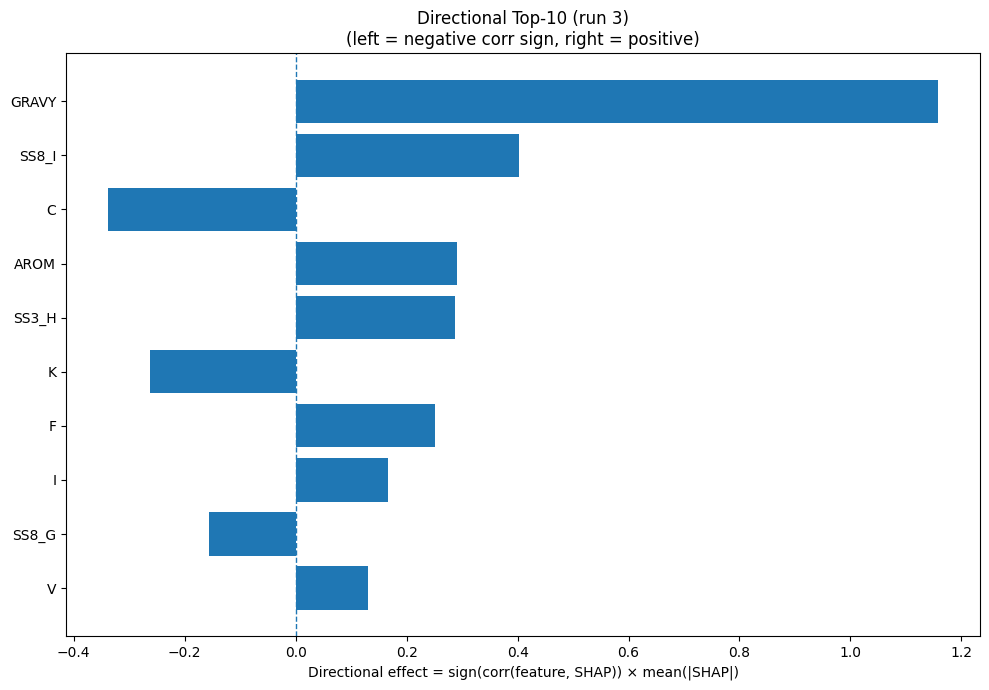

The data file committed next to this chart (first rows):
Index, Feature, CorrSign, MeanAbsSHAP, DirectionalEffect
32, GRAVY, 1.0, 1.159, 1.159
26, SS8_I, 1.0, 0.4034, 0.4034
1, C, -1.0, 0.3389, -0.3389
33, AROM, 1.0, 0.291, 0.291
20, SS3_H, 1.0, 0.2867, 0.2867
8, K, -1.0, 0.2623, -0.2623
4, F, 1.0, 0.2504, 0.2504
7, I, 1.0, 0.1667, 0.1667
25, SS8_G, -1.0, 0.1568, -0.1568
17, V, 1.0, 0.1312, 0.1312
30, SS8_-, -1.0, 0.1244, -0.1244
23, SS8_H, 1.0, 0.1224, 0.1224
31, ASA, 1.0, 0.1094, 0.1094
18, W, -1.0, 0.101, -0.101
10, M, 1.0, 0.08596, 0.08596
29, SS8_S, 1.0, 0.08176, 0.08176
12, P, 1.0, 0.06702, 0.06702
9, L, 1.0, 0.06676, 0.06676
13, Q, -1.0, 0.06587, -0.06587
6, H, -1.0, 0.05858, -0.05858
5, G, -1.0, 0.03694, -0.03694
2, D, -1.0, 0.03443, -0.03443
22, SS3_C, 1.0, 0.0327, 0.0327
21, SS3_E, -1.0, 0.03051, -0.03051
15, S, -1.0, 0.02958, -0.02958
24, SS8_E, -1.0, 0.02923, -0.02923
16, T, 1.0, 0.02432, 0.02432
14, R, 1.0, 0.02399, 0.02399
27, SS8_B, -1.0, 0.02344, -0.02344
0, A, -1.0, 0.01864, -0.01864
3, E, 1.0, 0.01624, 0.01624
11, N, -1.0, 0.01188, -0.01188
28, SS8_T, -1.0, 0.007337, -0.007337
19, Y, -1.0, 0.007244, -0.007244
